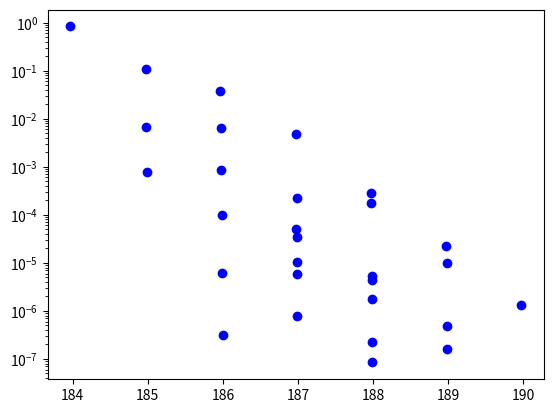

Here is the Python script that generated this plot:
import math
import time
import matplotlib.pyplot as plt
from itertools import product

elements = {}

elements['H'] = {}
elements['H']['isotopes'] = [(0.999885, 0.999885),
                             (0.000115, 2.0141017778)]

elements['C'] = {}
elements['C']['isotopes'] = [(0.9893, 12.0),
                             (0.0107, 13.0033548378)]

elements['O'] = {}
elements['O']['isotopes'] = [(0.99757, 15.99491461956),
                             (0.00038, 16.99913170),
                             (0.00205, 17.9991610)]

elements['Al'] = {}
elements['Al']['isotopes'] = [(1, 26.9815386)]

elements['Cl'] = {}
elements['Cl']['isotopes'] = [(0.7576, 34.96885268),
                              (0.2424, 36.96590259)]

elements['S'] = {}
elements['S']['isotopes'] = [(0.9493, 31.97207100),
                             (0.0076, 32.97145876),
                             (0.0429, 33.96786690),
                             (0.0002, 35.96708076)]


class MassCalculator(object):

    def __init__(self, elements):
        self.elements = elements

    def isotope_spectrum(self, element_list):
        """ Calculate isotope spectrum of molecule """
        spectrum = []
        index_list = []
        for element in element_list:
             index_list.append(range(0, len(self.elements[element]['isotopes'])))

        #Todo: There must be an optimization to be gained from not treating
        #identical atoms seperately...
        for index in product(*index_list):
            propability = 1
            mass = 0
            for i in range(0, len(element_list)):
                current_isotope = self.elements[element_list[i]]['isotopes'][index[i]]
                propability = propability * current_isotope[0]
                mass = mass + current_isotope[1]
                if propability < 1e-9:
                    break

            if propability > 1e-9: # This could properly be written slightly more clever...
                mass_list = [x[1] for x in spectrum]
                if mass in mass_list:
                    for i in range(0, len(spectrum)):
                        if spectrum[i][1] == mass:
                            spectrum[i] = (spectrum[i][0] + propability, mass)
                else:
                    spectrum.append((propability, mass))
        mass_axis = [m[1] for m in spectrum]
        intensity_axis = [i[0] for i in spectrum]

        fig = plt.figure()
        axis = fig.add_subplot(1, 1, 1)
        axis.plot(mass_axis, intensity_axis, 'bo')
        axis.set_yscale('log')
        plt.show()

        return sorted(spectrum, reverse=True)

    def elemental_combinations(self, target_mass, element_list=None):
        """ Find all molecular combination with a highest peak close
        to target mass """
        max_amounts = {}
        for element in self.elements:
            # This currently assumes most abundant element is first in list
            weight = self.elements[element]['isotopes'][0][1]
            amount = int(math.floor(target_mass/weight))
            if amount > 0:
                max_amounts[element] = amount

        range_lists = []
        element_list = []
        for element in max_amounts:
            range_lists.append(range(0, max_amounts[element]+1))
            element_list.append(element)

        candidates = []
        for index in product(*range_lists):
            weight = 0
            for i in range(0, len(element_list)):
                element_weight = index[i] * self.elements[element_list[i]]['isotopes'][0][1]
                weight += element_weight

            if (weight > target_mass - 0.5) and (weight < target_mass + 0.5):
                candidate = {}
                for i in range(0, len(element_list)):
                    if index[i] > 0:
                        candidate[element_list[i]] = index[i]
                candidates.append(candidate)
        return candidates


if __name__ == '__main__':
    ms = MassCalculator(elements)
    spectrum = ms.isotope_spectrum(['C']*12 + ['H']*8 + ['S'])
    for s in spectrum:
        print(s)


#print(ms.elemental_combinations(85))

